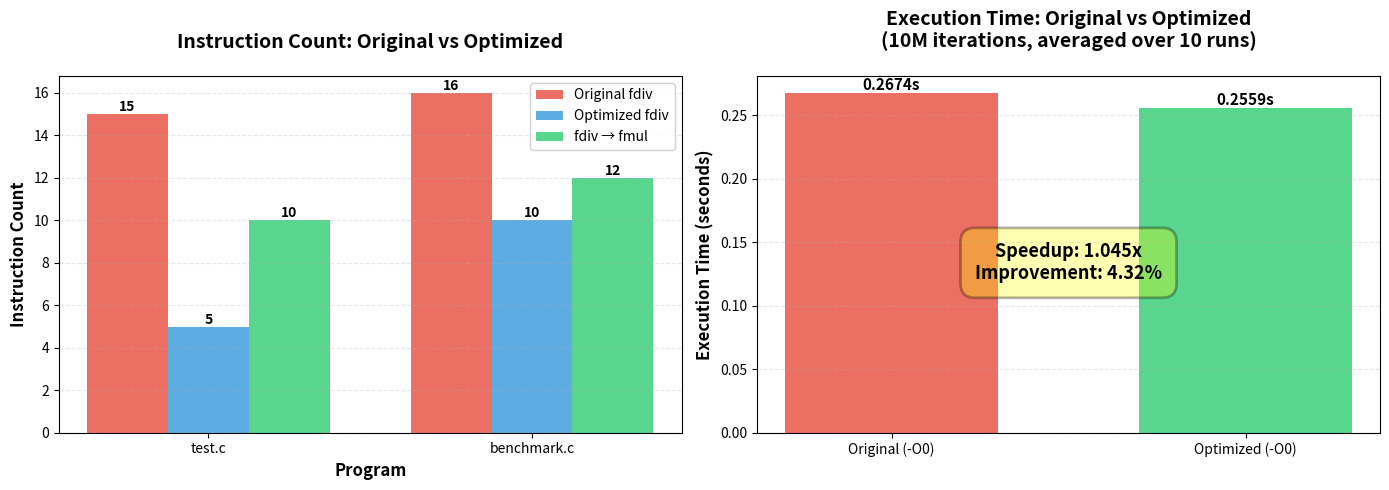

Write the Python code that produced this figure.
#!/usr/bin/env python3
"""
Visualization script for LLVM Float Division Optimization Pass results.
Compares instruction counts and execution times between original and optimized versions.
"""

import matplotlib.pyplot as plt
import numpy as np

# Data from benchmarks
programs = {
    'test.c': {
        'original_fdiv': 15,
        'optimized_fdiv': 5,
        'optimized_fmul': 10,
    },
    'benchmark.c': {
        'original_fdiv': 16,
        'optimized_fdiv': 10,
        'optimized_fmul': 12,
    }
}

# Timing data (in seconds, averaged over 10 runs)
timing_data = {
    'Original (-O0)': 0.267413,
    'Optimized (-O0)': 0.255862,
}

# Create figure with two subplots
fig, (ax1, ax2) = plt.subplots(1, 2, figsize=(14, 5))

# ========== Plot 1: Instruction Count Comparison ==========
programs_list = list(programs.keys())
x = np.arange(len(programs_list))
width = 0.25

original_fdiv = [programs[p]['original_fdiv'] for p in programs_list]
optimized_fdiv = [programs[p]['optimized_fdiv'] for p in programs_list]
optimized_fmul = [programs[p]['optimized_fmul'] for p in programs_list]

bars1 = ax1.bar(x - width, original_fdiv, width, label='Original fdiv', color='#e74c3c', alpha=0.8)
bars2 = ax1.bar(x, optimized_fdiv, width, label='Optimized fdiv', color='#3498db', alpha=0.8)
bars3 = ax1.bar(x + width, optimized_fmul, width, label='fdiv → fmul', color='#2ecc71', alpha=0.8)

ax1.set_xlabel('Program', fontsize=12, fontweight='bold')
ax1.set_ylabel('Instruction Count', fontsize=12, fontweight='bold')
ax1.set_title('Instruction Count: Original vs Optimized', fontsize=14, fontweight='bold', pad=20)
ax1.set_xticks(x)
ax1.set_xticklabels(programs_list)
ax1.legend(loc='upper right', framealpha=0.9)
ax1.grid(axis='y', alpha=0.3, linestyle='--')

# Add value labels on bars
for bars in [bars1, bars2, bars3]:
    for bar in bars:
        height = bar.get_height()
        ax1.text(bar.get_x() + bar.get_width()/2., height,
                f'{int(height)}',
                ha='center', va='bottom', fontsize=10, fontweight='bold')

# ========== Plot 2: Execution Time Comparison ==========
labels = list(timing_data.keys())
times = list(timing_data.values())
colors = ['#e74c3c', '#2ecc71']

bars = ax2.bar(labels, times, color=colors, alpha=0.8, width=0.6)

ax2.set_ylabel('Execution Time (seconds)', fontsize=12, fontweight='bold')
ax2.set_title('Execution Time: Original vs Optimized\n(10M iterations, averaged over 10 runs)',
              fontsize=14, fontweight='bold', pad=20)
ax2.grid(axis='y', alpha=0.3, linestyle='--')

# Add value labels and percentage improvement
for i, (bar, time) in enumerate(zip(bars, times)):
    ax2.text(bar.get_x() + bar.get_width()/2., bar.get_height(),
            f'{time:.4f}s',
            ha='center', va='bottom', fontsize=11, fontweight='bold')

# Add speedup annotation
speedup = timing_data['Original (-O0)'] / timing_data['Optimized (-O0)']
improvement = (timing_data['Original (-O0)'] - timing_data['Optimized (-O0)']) / timing_data['Original (-O0)'] * 100

ax2.text(0.5, max(times) * 0.5,
         f'Speedup: {speedup:.3f}x\nImprovement: {improvement:.2f}%',
         ha='center', va='center',
         bbox=dict(boxstyle='round,pad=0.8', facecolor='yellow', alpha=0.3, edgecolor='black', linewidth=2),
         fontsize=13, fontweight='bold')

# Adjust layout
plt.tight_layout()

# Save figure
output_file = 'optimization_results.png'
plt.savefig(output_file, dpi=300, bbox_inches='tight', facecolor='white')
print(f"Visualization saved to {output_file}")

# Show summary statistics
print("\n" + "="*60)
print("OPTIMIZATION SUMMARY")
print("="*60)
print(f"\nInstruction Count Reduction (test.c):")
print(f"  Original fdiv: {programs['test.c']['original_fdiv']}")
print(f"  Optimized fdiv: {programs['test.c']['optimized_fdiv']} ({programs['test.c']['optimized_fdiv']/programs['test.c']['original_fdiv']*100:.1f}%)")
print(f"  Converted to fmul: {programs['test.c']['optimized_fmul']} ({programs['test.c']['optimized_fmul']/programs['test.c']['original_fdiv']*100:.1f}%)")

print(f"\nInstruction Count Reduction (benchmark.c):")
print(f"  Original fdiv: {programs['benchmark.c']['original_fdiv']}")
print(f"  Optimized fdiv: {programs['benchmark.c']['optimized_fdiv']} ({programs['benchmark.c']['optimized_fdiv']/programs['benchmark.c']['original_fdiv']*100:.1f}%)")
print(f"  Converted to fmul: {programs['benchmark.c']['optimized_fmul']} ({programs['benchmark.c']['optimized_fmul']/programs['benchmark.c']['original_fdiv']*100:.1f}%)")

print(f"\nExecution Time:")
print(f"  Original: {timing_data['Original (-O0)']:.6f} seconds")
print(f"  Optimized: {timing_data['Optimized (-O0)']:.6f} seconds")
print(f"  Speedup: {speedup:.4f}x")
print(f"  Improvement: {improvement:.2f}%")
print("="*60)
